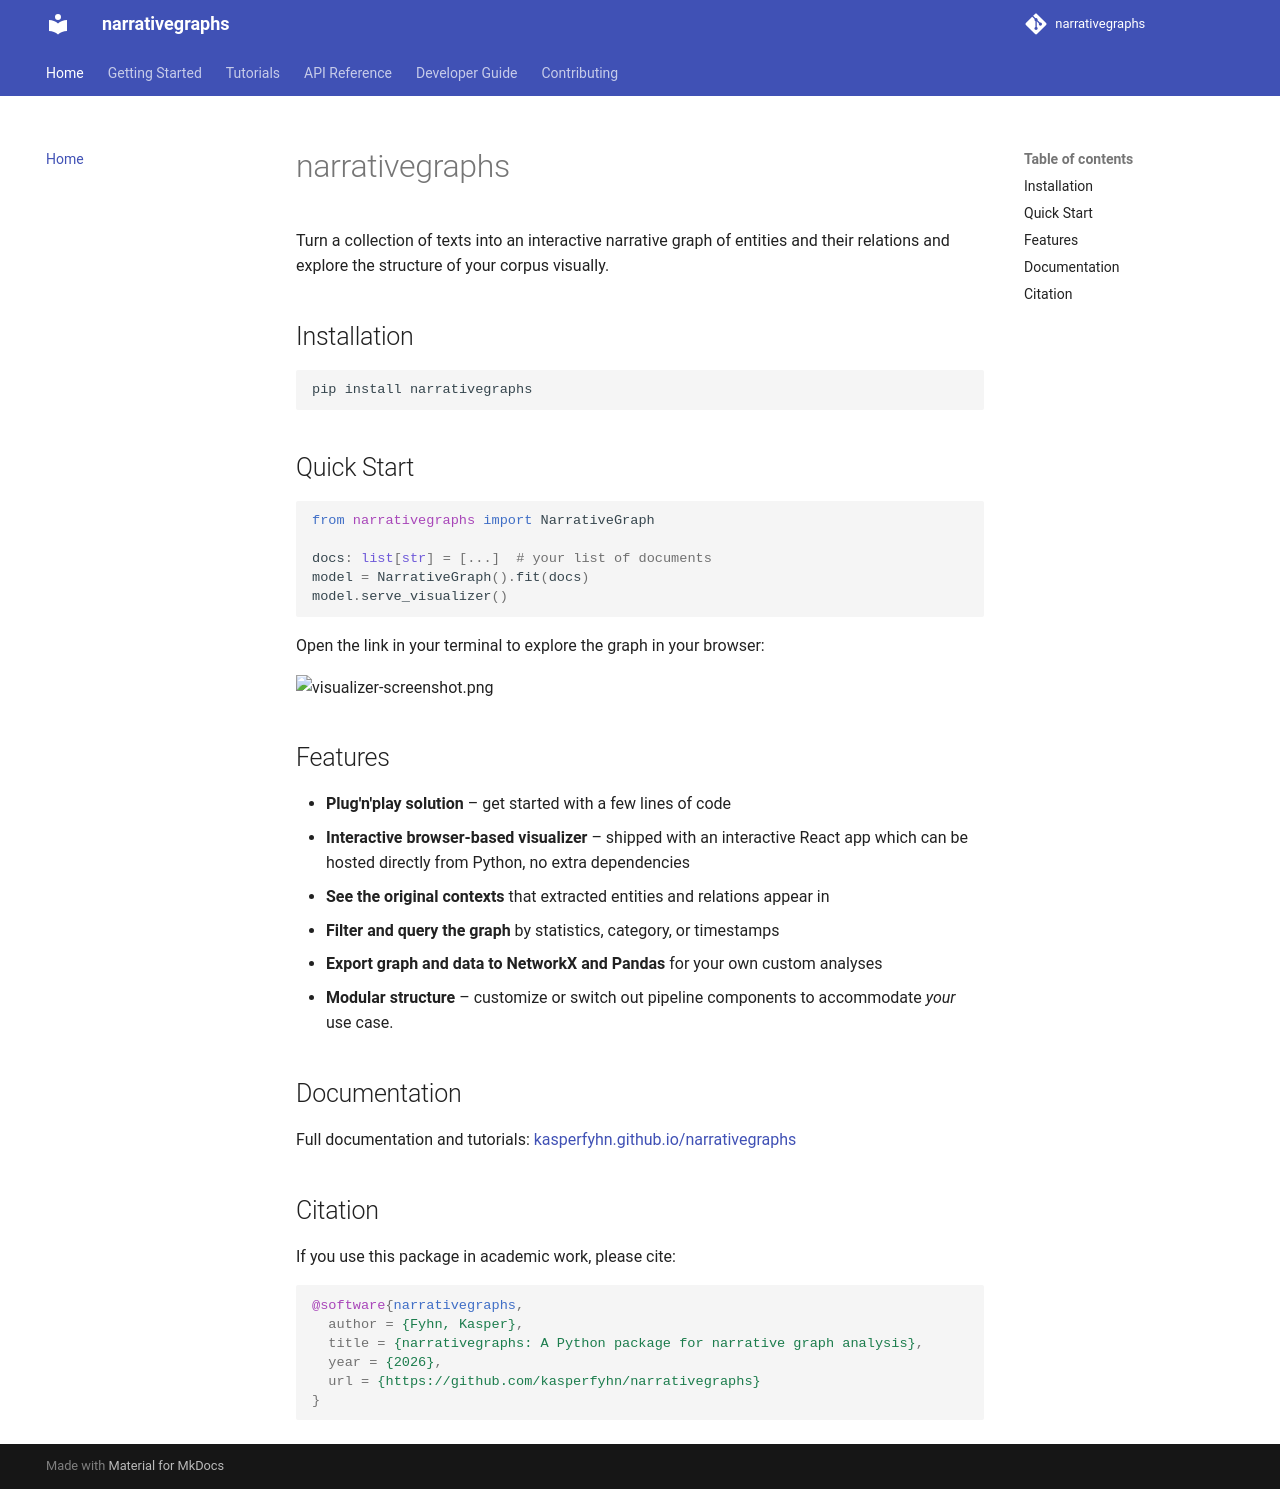

repository: KasperFyhn/narrativegraphs · page: index.html · generator: mkdocs

# narrativegraphs

Turn a collection of texts into an interactive narrative graph of entities and their relations and explore the structure of your corpus visually.

## Installation

```bash
pip install narrativegraphs
```

## Quick Start

```python
from narrativegraphs import NarrativeGraph

docs: list[str] = [...]  # your list of documents
model = NarrativeGraph().fit(docs)
model.serve_visualizer()
```

Open the link in your terminal to explore the graph in your browser:

![visualizer-screenshot.png](https://raw.githubusercontent.com/KasperFyhn/narrativegraphs/refs/heads/main/assets/visualizer-screenshot.png)

## Features
- **Plug'n'play solution** – get started with a few lines of code
- **Interactive browser-based visualizer** – shipped with an interactive React app which can be hosted directly from Python, no extra dependencies
- **See the original contexts** that extracted entities and relations appear in
- **Filter and query the graph** by statistics, category, or timestamps
- **Export graph and data to NetworkX and Pandas** for your own custom analyses
- **Modular structure** – customize or switch out pipeline components to accommodate _your_ use case.

## Documentation

Full documentation and tutorials: [kasperfyhn.github.io/narrativegraphs](https://kasperfyhn.github.io/narrativegraphs)

## Citation

If you use this package in academic work, please cite:

```bibtex
@software{narrativegraphs,
  author = {Fyhn, Kasper},
  title = {narrativegraphs: A Python package for narrative graph analysis},
  year = {2026},
  url = {https://github.com/kasperfyhn/narrativegraphs}
}
```
